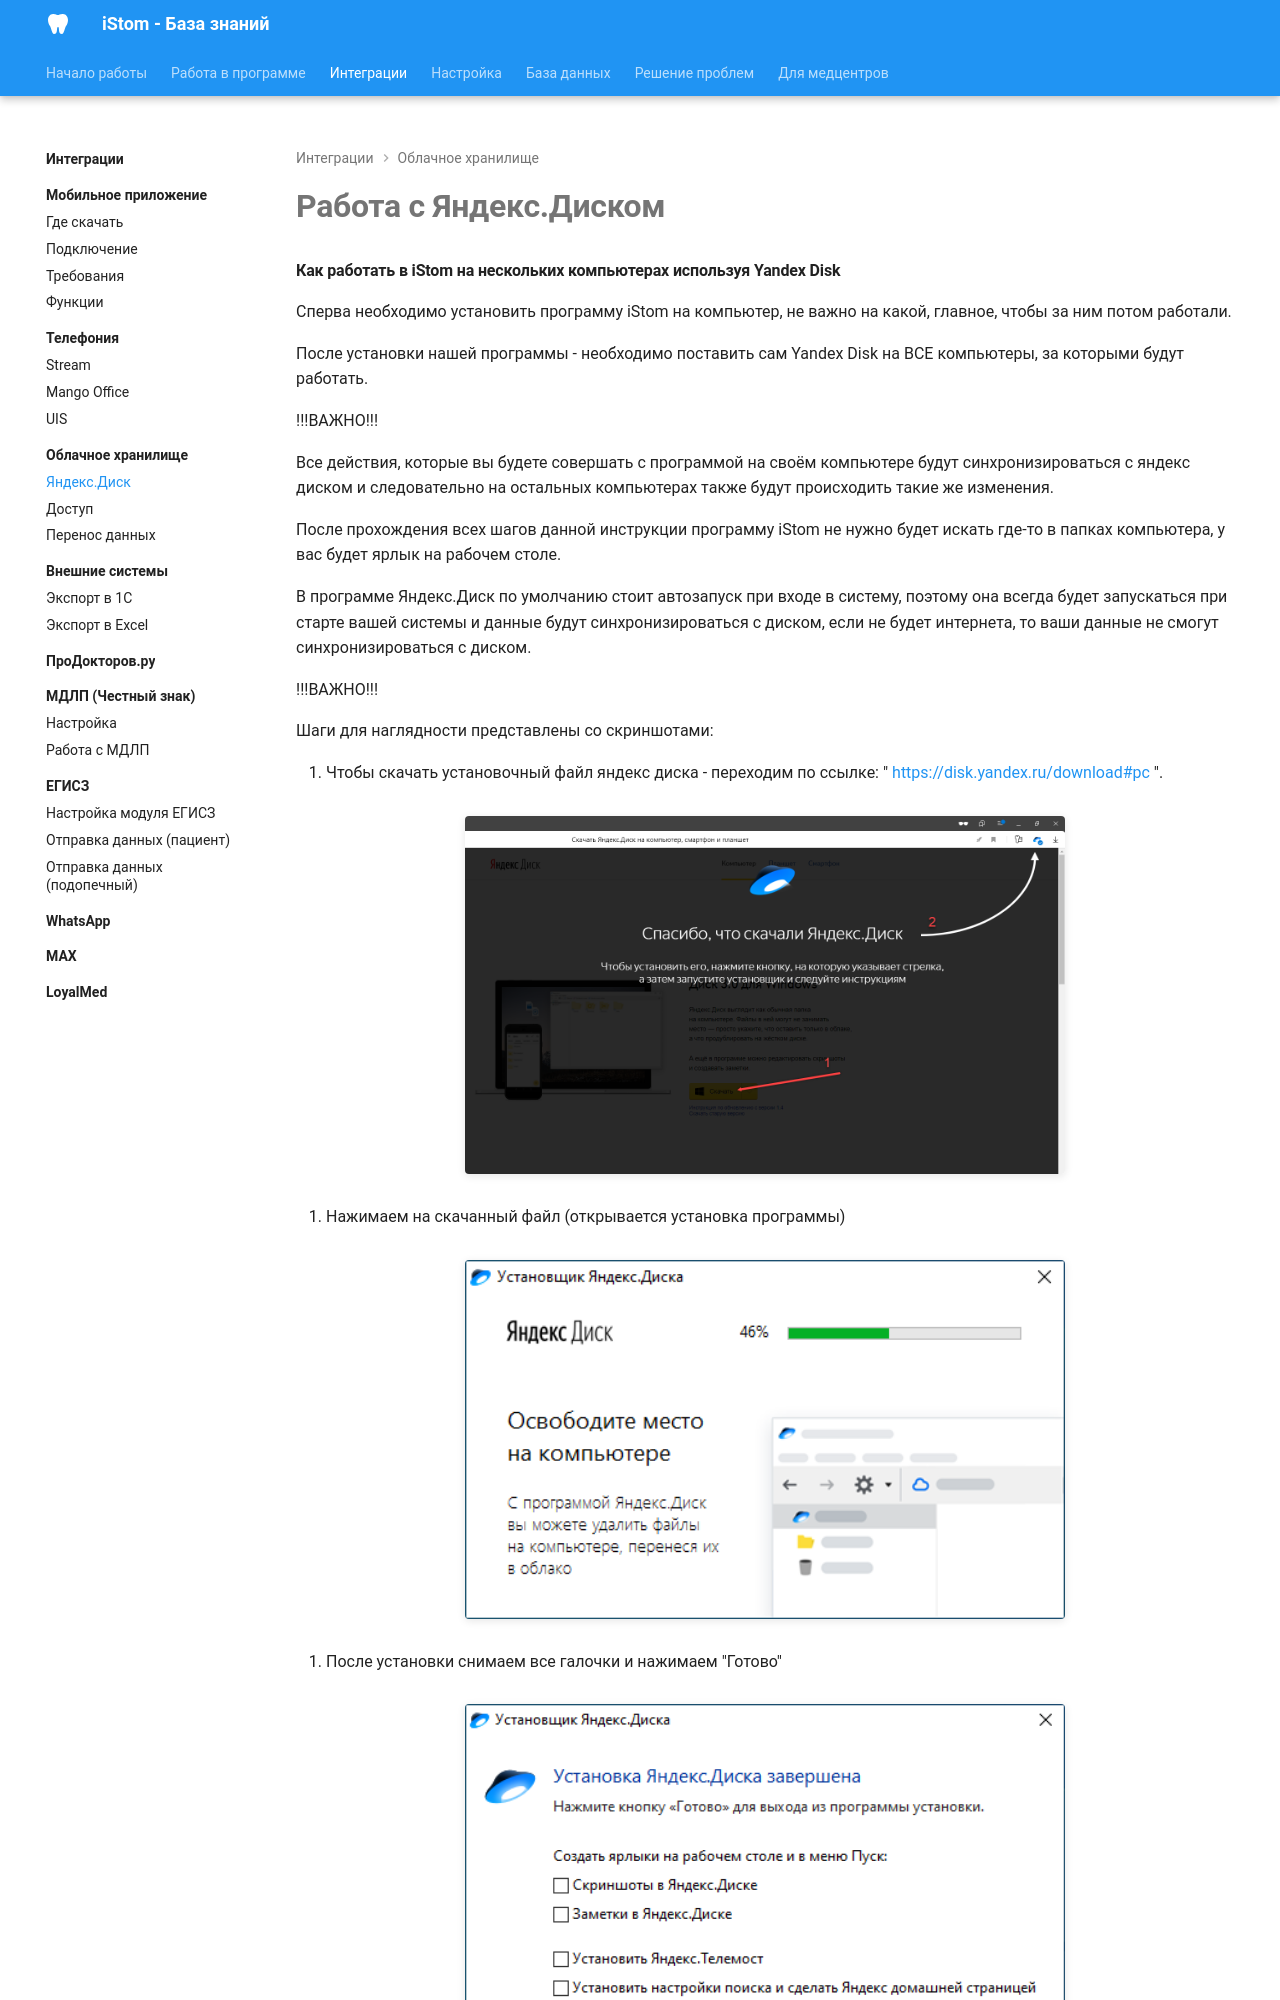

repository: boodaloo/istom-docs · page: integrations/cloud/yandex-disk/index.html · generator: mkdocs

# Работа с Яндекс.Диском

#### Как работать в iStom на нескольких компьютерах используя Yandex Disk

Сперва необходимо установить программу iStom на компьютер, не важно на какой, главное, чтобы за ним потом работали.

После установки нашей программы - необходимо поставить сам Yandex Disk на ВСЕ компьютеры, за которыми будут работать.

!!!ВАЖНО!!!

Все действия, которые вы будете совершать с программой на своём компьютере будут синхронизироваться с яндекс диском и следовательно на остальных компьютерах также будут происходить такие же изменения.

После прохождения всех шагов данной инструкции программу iStom не нужно будет искать где-то в папках компьютера, у вас будет ярлык на рабочем столе.

В программе Яндекс.Диск по умолчанию стоит автозапуск при входе в систему, поэтому она всегда будет запускаться при старте вашей системы и данные будут синхронизироваться с диском, если не будет интернета, то ваши данные не смогут синхронизироваться с диском.

!!!ВАЖНО!!!

Шаги для наглядности представлены со скриншотами:

1. Чтобы скачать установочный файл яндекс диска - переходим по ссылке: " <https://disk.yandex.ru/download#pc> ".
